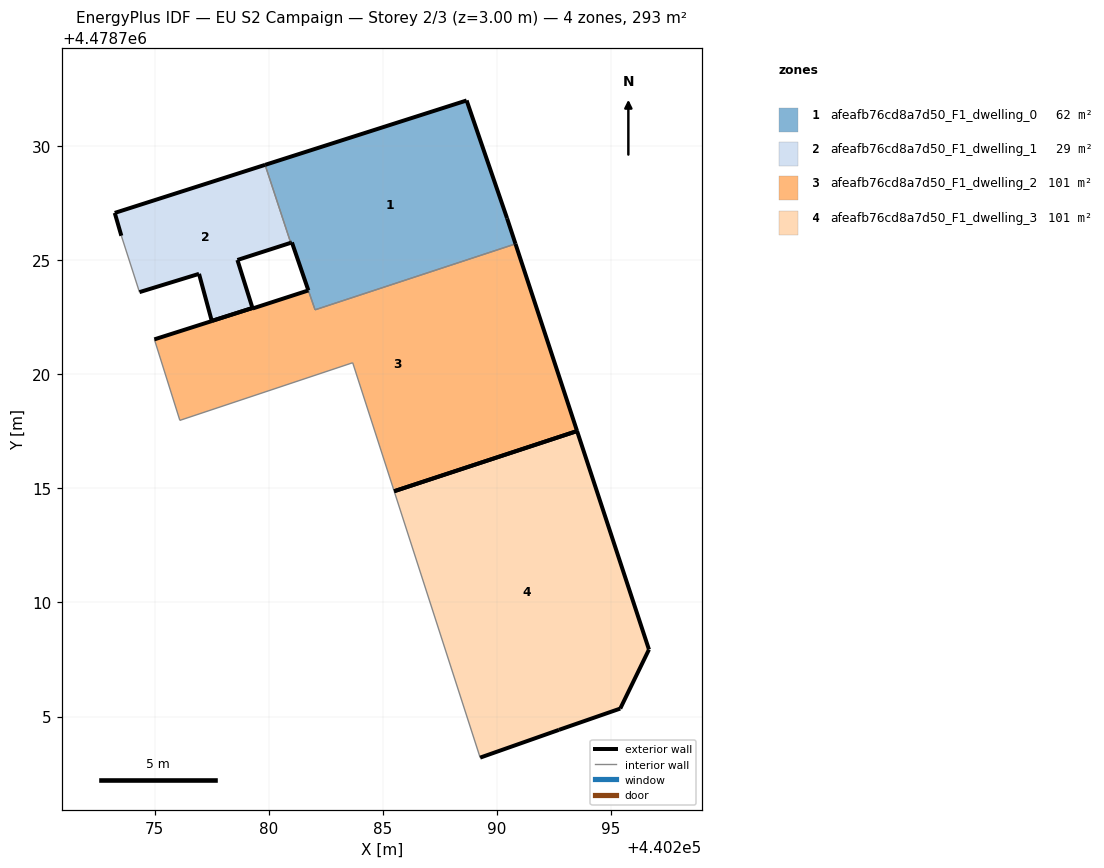
=== STOREY PLAN SPEC (per zone: floor XY polygon, exterior-wall plan segments, windows/doors) ===
zone 1: afeafb76cd8a7d50_F1_dwelling_0  (62.0 m²)
  floor: (440290.82, 4478725.71) (440290.45, 4478726.83) (440288.67, 4478732.00) (440279.84, 4478729.18) (440280.96, 4478725.76) (440281.02, 4478725.78) (440282.03, 4478722.83)
  exterior wall: (440288.67, 4478732.00) – (440290.45, 4478726.83)  [5.5 m]
  exterior wall: (440290.45, 4478726.83) – (440290.82, 4478725.71)  [1.2 m]
  exterior wall: (440281.74, 4478723.68) – (440281.74, 4478723.67)  [0.0 m]
  exterior wall: (440281.74, 4478723.68) – (440281.02, 4478725.78)  [2.2 m]
  exterior wall: (440281.02, 4478725.78) – (440280.97, 4478725.76)  [0.1 m]
  exterior wall: (440279.84, 4478729.18) – (440288.67, 4478732.00)  [9.3 m]
  interior walls: 3
zone 2: afeafb76cd8a7d50_F1_dwelling_1  (29.2 m²)
  floor: (440279.29, 4478722.91) (440278.63, 4478725.01) (440280.96, 4478725.76) (440279.84, 4478729.18) (440273.25, 4478727.07) (440273.54, 4478726.07) (440274.34, 4478723.60) (440276.95, 4478724.40) (440277.50, 4478722.34)
  exterior wall: (440280.97, 4478725.76) – (440278.63, 4478725.01)  [2.5 m]
  exterior wall: (440278.63, 4478725.01) – (440279.29, 4478722.91)  [2.2 m]
  exterior wall: (440279.29, 4478722.91) – (440277.51, 4478722.34)  [1.9 m]
  exterior wall: (440277.51, 4478722.34) – (440276.95, 4478724.40)  [2.1 m]
  exterior wall: (440276.95, 4478724.40) – (440274.34, 4478723.60)  [2.7 m]
  exterior wall: (440273.54, 4478726.07) – (440273.25, 4478727.07)  [1.0 m]
  exterior wall: (440273.25, 4478727.07) – (440279.84, 4478729.18)  [6.9 m]
  interior walls: 2
zone 3: afeafb76cd8a7d50_F1_dwelling_2  (101.1 m²)
  floor: (440293.51, 4478717.51) (440290.82, 4478725.71) (440282.03, 4478722.83) (440281.74, 4478723.67) (440279.30, 4478722.88) (440279.29, 4478722.91) (440277.51, 4478722.33) (440274.99, 4478721.53) (440276.11, 4478717.98) (440283.68, 4478720.51) (440285.50, 4478714.88)
  exterior wall: (440274.99, 4478721.53) – (440277.51, 4478722.33)  [2.6 m]
  exterior wall: (440277.51, 4478722.34) – (440277.51, 4478722.33)  [0.0 m]
  exterior wall: (440277.51, 4478722.34) – (440279.29, 4478722.91)  [1.9 m]
  exterior wall: (440279.29, 4478722.91) – (440279.30, 4478722.88)  [0.0 m]
  exterior wall: (440279.30, 4478722.88) – (440281.74, 4478723.67)  [2.6 m]
  exterior wall: (440290.82, 4478725.71) – (440293.51, 4478717.51)  [8.6 m]
  exterior wall: (440293.51, 4478717.51) – (440285.50, 4478714.87)  [8.4 m]
  interior walls: 5
zone 4: afeafb76cd8a7d50_F1_dwelling_3  (101.2 m²)
  floor: (440295.41, 4478705.35) (440296.66, 4478707.94) (440293.51, 4478717.51) (440285.50, 4478714.88) (440289.27, 4478703.20) (440292.72, 4478704.42)
  exterior wall: (440293.51, 4478717.51) – (440296.66, 4478707.94)  [10.1 m]
  exterior wall: (440296.66, 4478707.94) – (440295.41, 4478705.35)  [2.9 m]
  exterior wall: (440295.41, 4478705.35) – (440292.72, 4478704.42)  [2.8 m]
  exterior wall: (440292.72, 4478704.42) – (440289.27, 4478703.20)  [3.7 m]
  exterior wall: (440285.50, 4478714.88) – (440293.51, 4478717.51)  [8.4 m]
  interior walls: 1

=== DERIVED (storey summary) ===
Building: EU S2 Campaign
Storey: 2 of 3  (floor level z = 3.00 m)
Storey gross floor area: 293.5 m²
Zones on this storey: 4
  - afeafb76cd8a7d50_F1_dwelling_0: floor 62.0 m²; exterior wall 18.2 m (54.6 m²); WWR 0.0%
  - afeafb76cd8a7d50_F1_dwelling_1: floor 29.2 m²; exterior wall 19.4 m (58.1 m²); WWR 0.0%
  - afeafb76cd8a7d50_F1_dwelling_2: floor 101.1 m²; exterior wall 24.2 m (72.5 m²); WWR 0.0%
  - afeafb76cd8a7d50_F1_dwelling_3: floor 101.2 m²; exterior wall 27.9 m (83.7 m²); WWR 0.0%
Zone adjacency (shared interzone walls):
  - afeafb76cd8a7d50_F1_dwelling_0 ↔ afeafb76cd8a7d50_F1_dwelling_1
  - afeafb76cd8a7d50_F1_dwelling_0 ↔ afeafb76cd8a7d50_F1_dwelling_2